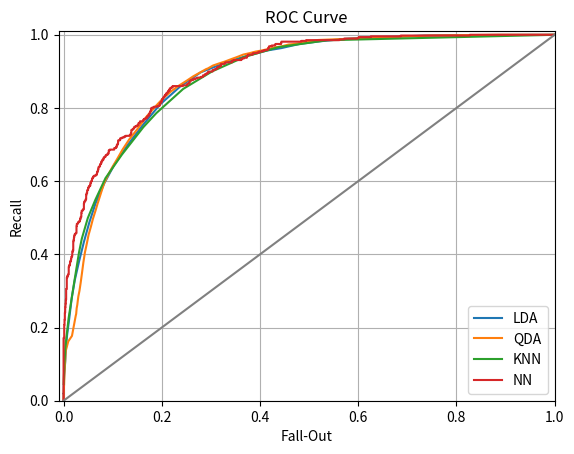

Write Python code to recreate this figure.
import matplotlib.pyplot as plt

lda_x = [0, 0.00013245033112582781, 0.00013245033112582781, 0.00015894039735099338, 0.00026490066225165563, 0.0003708609271523179, 0.00039735099337748344, 0.000609271523178808, 0.0008211920529801325, 0.0011920529801324503, 0.0021721854304635763, 0.003443708609271523, 0.004635761589403974, 0.007231788079470199, 0.011496688741721856, 0.016556291390728478, 0.022966887417218546, 0.03157615894039735, 0.04137748344370861, 0.05245033112582782, 0.06498013245033113, 0.08336423841059604, 0.10291390728476821, 0.1296158940397351, 0.160476821192053, 0.19671523178807948, 0.23777483443708608, 0.2793112582781457, 0.3166092715231788, 0.3507019867549669, 0.38206622516556293, 0.41517880794701983, 0.44402649006622513, 0.4808211920529801, 0.5207682119205298, 0.5662251655629139, 0.6174834437086093, 0.6753112582781458, 0.7341986754966887, 0.7948079470198676, 0.8481589403973508, 0.8868079470198674, 0.9158675496688742, 0.9376953642384107, 0.9553377483443709, 0.9694834437086092, 0.9801324503311258, 0.9880529801324502, 0.9929801324503312, 0.9959205298013245, 0.9977483443708609, 1]

lda_y = [0, 0.020081632653061225, 0.018612244897959186, 0.02293877551020408, 0.025877551020408163, 0.03224489795918367, 0.039102040816326525, 0.045061224489795916, 0.0556734693877551, 0.06653061224489797, 0.0846530612244898, 0.10832653061224488, 0.14114285714285715, 0.17991836734693878, 0.2239183673469388, 0.28024489795918367, 0.3302857142857143, 0.38081632653061226, 0.4337142857142857, 0.487265306122449, 0.5389387755102041, 0.595265306122449, 0.6440816326530612, 0.6973061224489797, 0.7518367346938775, 0.8099591836734692, 0.8591020408163266, 0.8974693877551021, 0.9169795918367345, 0.9332244897959183, 0.945877551020408, 0.9572244897959182, 0.9637551020408163, 0.9750204081632654, 0.9819591836734695, 0.9880816326530614, 0.9928979591836734, 0.9946938775510205, 0.9978775510204082, 0.9991020408163264, 0.9991836734693876, 0.9995918367346939, 0.9996734693877551, 0.9998367346938775, 1.0, 1.0, 1.0, 1.0, 1.0, 1.0, 1.0, 1]

qda_x = [0, 0.0005562913907284768, 0.0006622516556291391, 0.0007682119205298013, 0.0010860927152317882, 0.0019602649006622516, 0.004450331125827815, 0.00956291390728477, 0.017112582781456952, 0.02474172185430464, 0.025695364238410595, 0.026092715231788077, 0.026701986754966895, 0.027973509933774836, 0.02900662251655629, 0.030119205298013246, 0.03239735099337748, 0.03488741721854304, 0.03758940397350994, 0.04029139072847682, 0.04347019867549669, 0.047337748344370864, 0.05091390728476821, 0.055602649006622505, 0.05973509933774834, 0.06548344370860928, 0.0695364238410596, 0.0703841059602649, 0.07605298013245033, 0.08262251655629141, 0.09070198675496688, 0.09894039735099339, 0.10956291390728476, 0.120158940397351, 0.13372185430463573, 0.14985430463576158, 0.16786754966887416, 0.18550993377483443, 0.2020927152317881, 0.21758940397350993, 0.23531125827814567, 0.2505430463576158, 0.26423841059602654, 0.27769536423841057, 0.2910728476821192, 0.29279470198675495, 0.304476821192053, 0.317430463576159, 0.32964238410596025, 0.3415099337748344, 0.3536953642384105, 0.36588079470198676, 0.3786225165562914, 0.3914437086092716, 0.4046092715231788, 0.41729801324503313, 0.43009271523178805, 0.44373509933774835, 0.4581192052980132, 0.47327152317880794, 0.48826490066225176, 0.5014834437086092, 0.518887417218543, 0.7451655629139073, 0.8857218543046358, 0.959523178807947, 0.9917615894039734, 0.9995761589403974, 0.9998940397350994, 1.0, 1.0, 1]

qda_y = [0, 0.03191836734693877, 0.033795918367346946, 0.038204081632653056, 0.043836734693877555, 0.0806530612244898, 0.13608163265306122, 0.16212244897959183, 0.17722448979591837, 0.2320816326530612, 0.23730612244897958, 0.24359183673469387, 0.25289795918367347, 0.2621224489795918, 0.27387755102040817, 0.2852244897959183, 0.30040816326530606, 0.32285714285714284, 0.3497142857142857, 0.37738775510204076, 0.40506122448979587, 0.42930612244897953, 0.4531428571428571, 0.47534693877551015, 0.49681632653061225, 0.5212244897959184, 0.5399183673469388, 0.5431020408163266, 0.5671020408163264, 0.5945306122448979, 0.6171428571428572, 0.637469387755102, 0.6615510204081632, 0.6864489795918367, 0.7140408163265307, 0.741469387755102, 0.7747755102040815, 0.8019591836734694, 0.8255510204081634, 0.8440816326530612, 0.861469387755102, 0.8743673469387755, 0.8866122448979592, 0.896734693877551, 0.9067755102040816, 0.9071836734693879, 0.9160816326530611, 0.9220408163265306, 0.9274285714285714, 0.933469387755102, 0.9394285714285713, 0.945877551020408, 0.9497142857142858, 0.954204081632653, 0.9573877551020408, 0.9614693877551019, 0.9656326530612246, 0.9682448979591836, 0.9733877551020408, 0.9752653061224489, 0.9796734693877551, 0.9820408163265306, 0.9857959183673468, 0.9978775510204082, 1.0, 1.0, 1.0, 1.0, 1.0, 1.0, 1.0, 1]

knn_x = [0.00015894039735099338, 0.000423841059602649, 0.0017483443708609272, 0.004158940397350993, 0.010331125827814569, 0.020476821192052984, 0.031470198675496684, 0.03713907284768212, 0.04935099337748344, 0.06492715231788079, 0.08543046357615894, 0.11864900662251657, 0.16238410596026492, 0.1888476821192053, 0.24368211920529803, 0.302251655629139, 0.3686092715231788, 0.43780132450331133, 0.5368211920529802, 1.0]

knn_y = [0.045387755102040815, 0.059836734693877555, 0.10171428571428572, 0.15314285714285716, 0.2259591836734694, 0.31387755102040815, 0.40546938775510205, 0.4426938775510204, 0.49918367346938775, 0.5496326530612246, 0.6084081632653062, 0.6723265306122449, 0.7474285714285714, 0.7858775510204082, 0.8521632653061223, 0.8997551020408163, 0.9394285714285715, 0.9662857142857142, 0.9850612244897959, 1.0]

nn_fpr = [0.0, 0.0, 0.0, 0.001314060446780552, 0.001314060446780552, 0.0019710906701708277, 0.0019710906701708277, 0.002628120893561104, 0.002628120893561104, 0.0032851511169513796, 0.0032851511169513796, 0.003942181340341655, 0.003942181340341655, 0.0045992115637319315, 0.0045992115637319315, 0.005256241787122208, 0.005256241787122208, 0.006570302233902759, 0.006570302233902759, 0.00788436268068331, 0.00788436268068331, 0.008541392904073587, 0.008541392904073587, 0.009198423127463863, 0.009198423127463863, 0.010512483574244415, 0.010512483574244415, 0.011169513797634692, 0.011169513797634692, 0.011826544021024968, 0.011826544021024968, 0.012483574244415242, 0.012483574244415242, 0.013140604467805518, 0.013140604467805518, 0.013797634691195795, 0.013797634691195795, 0.01445466491458607, 0.01445466491458607, 0.015111695137976347, 0.015111695137976347, 0.01576872536136662, 0.01576872536136662, 0.017082785808147174, 0.017082785808147174, 0.017739816031537452, 0.017739816031537452, 0.018396846254927726, 0.018396846254927726, 0.01971090670170828, 0.01971090670170828, 0.020367936925098553, 0.020367936925098553, 0.02102496714848883, 0.02102496714848883, 0.021681997371879105, 0.021681997371879105, 0.022996057818659658, 0.022996057818659658, 0.024967148488830485, 0.024967148488830485, 0.026281208935611037, 0.026281208935611037, 0.026938239159001315, 0.026938239159001315, 0.02890932982917214, 0.02890932982917214, 0.02956636005256242, 0.02956636005256242, 0.03088042049934297, 0.03088042049934297, 0.0328515111695138, 0.0328515111695138, 0.03350854139290407, 0.03350854139290407, 0.03416557161629435, 0.03416557161629435, 0.03482260183968462, 0.03482260183968462, 0.03613666228646518, 0.03613666228646518, 0.03679369250985545, 0.03679369250985545, 0.03876478318002628, 0.03876478318002628, 0.03942181340341656, 0.03942181340341656, 0.04139290407358739, 0.04139290407358739, 0.04204993429697766, 0.04204993429697766, 0.04336399474375821, 0.04336399474375821, 0.04467805519053877, 0.04467805519053877, 0.045992115637319315, 0.045992115637319315, 0.04664914586070959, 0.04664914586070959, 0.047963206307490146, 0.047963206307490146, 0.04993429697766097, 0.04993429697766097, 0.051248357424441525, 0.051248357424441525, 0.053219448094612355, 0.053219448094612355, 0.054533508541392904, 0.054533508541392904, 0.05519053876478318, 0.05519053876478318, 0.05584756898817345, 0.05584756898817345, 0.056504599211563734, 0.056504599211563734, 0.05781865965834428, 0.05781865965834428, 0.05913272010512484, 0.05913272010512484, 0.059789750328515114, 0.059789750328515114, 0.06044678055190539, 0.06044678055190539, 0.06241787122207622, 0.06241787122207622, 0.0657030223390276, 0.0657030223390276, 0.06767411300919843, 0.06767411300919843, 0.0683311432325887, 0.0683311432325887, 0.06964520367936924, 0.06964520367936924, 0.07030223390275953, 0.07030223390275953, 0.07095926412614981, 0.07095926412614981, 0.07227332457293036, 0.07227332457293036, 0.07424441524310119, 0.07424441524310119, 0.07621550591327202, 0.07621550591327202, 0.07687253613666228, 0.07687253613666228, 0.07752956636005257, 0.07752956636005257, 0.07884362680683311, 0.07884362680683311, 0.0795006570302234, 0.0795006570302234, 0.08147174770039421, 0.08147174770039421, 0.0821287779237845, 0.0821287779237845, 0.08409986859395532, 0.08409986859395532, 0.08607095926412615, 0.08607095926412615, 0.08935611038107753, 0.08935611038107753, 0.0900131406044678, 0.0900131406044678, 0.09198423127463863, 0.09198423127463863, 0.09395532194480946, 0.09395532194480946, 0.10315374507227333, 0.10315374507227333, 0.10643889618922471, 0.10643889618922471, 0.10775295663600526, 0.10775295663600526, 0.10840998685939553, 0.10840998685939553, 0.10972404730617609, 0.10972404730617609, 0.11038107752956636, 0.11038107752956636, 0.11103810775295664, 0.11103810775295664, 0.11432325886990802, 0.11432325886990802, 0.11563731931668857, 0.11563731931668857, 0.11957950065703023, 0.11957950065703023, 0.12352168199737187, 0.12352168199737187, 0.12614980289093297, 0.12614980289093297, 0.13469119579500657, 0.13469119579500657, 0.1366622864651774, 0.1366622864651774, 0.13797634691195795, 0.13797634691195795, 0.13863337713534823, 0.13863337713534823, 0.14126149802890933, 0.14126149802890933, 0.1425755584756899, 0.1425755584756899, 0.14388961892247043, 0.14388961892247043, 0.1445466491458607, 0.1445466491458607, 0.1478318002628121, 0.1478318002628121, 0.1504599211563732, 0.1504599211563732, 
0.15243101182654403, 0.15243101182654403, 0.1530880420499343, 0.1530880420499343, 0.1557161629434954, 0.1557161629434954, 0.16228646517739817, 0.16228646517739817, 0.1636005256241787, 0.1636005256241787, 0.16688567674113008, 0.16688567674113008, 0.16885676741130093, 0.16885676741130093, 0.17082785808147175, 0.17082785808147175, 0.17345597897503284, 0.17345597897503284, 0.17411300919842312, 0.17411300919842312, 0.17608409986859397, 0.17608409986859397, 0.17805519053876478, 0.17805519053876478, 0.18068331143232588, 0.18068331143232588, 0.18396846254927726, 0.18396846254927726, 0.1911957950065703, 0.1911957950065703, 0.19513797634691196, 0.19513797634691196, 0.19579500657030224, 0.19579500657030224, 0.1964520367936925, 0.19710906701708278, 0.19842312746386334, 0.19842312746386334, 0.19908015768725362, 0.19908015768725362, 0.20039421813403416, 0.20039421813403416, 0.202365308804205, 0.202365308804205, 0.20302233902759526, 0.20302233902759526, 0.20433639947437582, 0.20433639947437582, 0.20565045992115638, 0.20565045992115638, 0.20630749014454666, 0.20630749014454666, 0.2076215505913272, 0.2076215505913272, 0.20959264126149804, 0.20959264126149804, 0.21156373193166886, 0.21156373193166886, 0.21287779237844942, 0.21287779237844942, 0.21353482260183967, 0.21353482260183967, 0.21550591327201052, 0.21550591327201052, 0.2161629434954008, 0.2161629434954008, 0.2187910643889619, 0.2187910643889619, 0.221419185282523, 0.221419185282523, 0.22207621550591328, 0.22207621550591328, 0.24244415243101183, 0.24244415243101183, 0.2516425755584757, 0.2516425755584757, 0.25492772667542707, 0.25492772667542707, 0.2568988173455979, 0.2568988173455979, 0.26018396846254926, 0.26018396846254926, 0.26346911957950064, 0.26346911957950064, 0.26741130091984233, 0.26741130091984233, 0.2720105124835742, 0.2720105124835742, 0.2792378449408673, 0.2792378449408673, 0.28383705650459923, 0.28383705650459923, 0.28777923784494086, 0.28777923784494086, 0.2890932982917214, 0.2890932982917214, 0.2923784494086728, 0.2923784494086728, 0.2943495400788436, 0.2943495400788436, 0.29500657030223393, 0.29500657030223393, 0.3035479632063075, 0.3035479632063075, 0.30749014454664914, 0.30749014454664914, 0.3107752956636005, 0.3107752956636005, 0.31340341655716164, 0.31340341655716164, 0.3173455978975033, 0.3173455978975033, 0.32063074901445465, 0.32063074901445465, 0.328515111695138, 0.328515111695138, 0.3291721419185282, 0.3291721419185282, 0.34296977660972405, 0.34296977660972405, 0.34625492772667543, 0.34625492772667543, 0.3620236530880421, 0.3620236530880421, 0.36268068331143233, 0.36268068331143233, 0.36727989487516427, 0.36727989487516427, 0.3731931668856767, 0.3731931668856767, 0.3751642575558476, 0.3751642575558476, 0.38501971090670173, 0.38501971090670173, 0.385676741130092, 0.385676741130092, 0.39487516425755587, 0.39487516425755587, 0.39816031537450725, 0.39816031537450725, 0.40473061760841, 0.40473061760841, 0.40867279894875164, 0.40867279894875164, 0.4152431011826544, 0.4152431011826544, 0.41655716162943496, 0.41655716162943496, 0.4172141918528252, 0.4172141918528252, 0.4178712220762155, 0.4178712220762155, 0.4185282522996058, 0.4185282522996058, 0.42378449408672797, 0.42378449408672797, 0.43035479632063073, 0.43035479632063073, 0.4316688567674113, 0.4316688567674113, 0.442838370565046, 0.442838370565046, 0.44349540078843624, 0.44349540078843624, 0.48423127463863336, 0.48423127463863336, 0.4940867279894875, 0.4940867279894875, 0.561760840998686, 0.561760840998686, 0.5716162943495401, 0.5716162943495401, 0.5992115637319316, 0.5992115637319316, 0.6011826544021025, 0.6011826544021025, 0.6254927726675427, 0.6254927726675427, 0.6865965834428384, 0.6865965834428384, 0.8272010512483574, 0.8272010512483574, 0.9362680683311432, 0.9375821287779238, 1.0]


nn_tpr = [0.0020920502092050207, 0.006276150627615063, 0.17154811715481172, 0.17154811715481172, 0.20711297071129708, 0.20711297071129708, 0.2217573221757322, 0.2217573221757322, 0.2405857740585774, 0.2405857740585774, 0.25523012552301255, 0.25523012552301255, 0.26569037656903766, 0.26569037656903766, 0.27615062761506276, 0.27615062761506276, 0.3054393305439331, 0.3054393305439331, 0.3368200836820084, 0.3368200836820084, 0.3410041841004184, 0.3410041841004184, 0.34309623430962344, 0.34309623430962344, 0.34518828451882844, 0.34518828451882844, 0.36610878661087864, 0.36610878661087864, 0.3682008368200837, 0.3682008368200837, 0.3702928870292887, 0.3702928870292887, 0.3723849372384937, 0.3723849372384937, 0.3786610878661088, 0.3786610878661088, 0.3807531380753138, 0.3807531380753138, 0.38284518828451886, 0.38284518828451886, 0.38702928870292885, 0.38702928870292885, 0.39330543933054396, 0.39330543933054396, 0.39539748953974896, 0.39539748953974896, 0.40585774058577406, 0.40585774058577406, 0.4100418410041841, 0.4100418410041841, 0.4351464435146444, 0.4351464435146444, 0.4393305439330544, 0.4393305439330544, 0.4456066945606695, 0.4456066945606695, 0.45188284518828453, 0.45188284518828453, 0.4560669456066946, 0.4560669456066946, 0.4581589958158996, 0.4581589958158996, 0.4769874476987448, 0.4769874476987448, 0.48326359832635984, 0.48326359832635984, 0.48535564853556484, 0.48535564853556484, 0.4874476987447699, 0.4874476987447699, 0.4895397489539749, 0.4895397489539749, 0.4916317991631799, 0.4916317991631799, 0.49581589958158995, 
0.49581589958158995, 0.497907949790795, 0.497907949790795, 0.502092050209205, 0.502092050209205, 0.5125523012552301, 0.5125523012552301, 0.5188284518828452, 0.5188284518828452, 0.5209205020920502, 0.5209205020920502, 0.5230125523012552, 0.5230125523012552, 0.5397489539748954, 0.5397489539748954, 0.5439330543933054, 0.5439330543933054, 0.5460251046025104, 0.5460251046025104, 0.5502092050209205, 0.5502092050209205, 0.5627615062761506, 0.5627615062761506, 0.5669456066945606, 0.5669456066945606, 0.5753138075313807, 0.5753138075313807, 0.5815899581589958, 0.5815899581589958, 0.5857740585774058, 0.5857740585774058, 0.5878661087866108, 0.5878661087866108, 0.5941422594142259, 0.5941422594142259, 0.5962343096234309, 0.5962343096234309, 0.5983263598326359, 0.5983263598326359, 0.600418410041841, 0.600418410041841, 0.606694560669456, 0.606694560669456, 0.608786610878661, 0.608786610878661, 0.6108786610878661, 0.6108786610878661, 0.6129707112970711, 0.6129707112970711, 0.6150627615062761, 0.6150627615062761, 0.6171548117154811, 0.6171548117154811, 0.6213389121338913, 0.6213389121338913, 0.6255230125523012, 0.6255230125523012, 0.6297071129707112, 0.6297071129707112, 0.6317991631799164, 0.6317991631799164, 0.6380753138075314, 0.6380753138075314, 0.6401673640167364, 0.6401673640167364, 0.6464435146443515, 0.6464435146443515, 0.6485355648535565, 0.6485355648535565, 0.6527196652719666, 0.6527196652719666, 0.6548117154811716, 0.6548117154811716, 0.6569037656903766, 0.6569037656903766, 0.6589958158995816, 0.6589958158995816, 0.6631799163179917, 0.6631799163179917, 0.6652719665271967, 0.6652719665271967, 0.6673640167364017, 0.6673640167364017, 0.6715481171548117, 0.6715481171548117, 0.6736401673640168, 0.6736401673640168, 0.6757322175732218, 0.6757322175732218, 0.6841004184100419, 0.6841004184100419, 0.6861924686192469, 0.6861924686192469, 0.6903765690376569, 0.6903765690376569, 0.6924686192468619, 0.6924686192468619, 0.694560669456067, 0.694560669456067, 0.698744769874477, 0.698744769874477, 0.700836820083682, 0.700836820083682, 0.702928870292887, 0.702928870292887, 0.7112970711297071, 0.7112970711297071, 0.7133891213389121, 0.7133891213389121, 0.7175732217573222, 0.7175732217573222, 0.7196652719665272, 0.7196652719665272, 0.7217573221757322, 0.7217573221757322, 0.7238493723849372, 0.7238493723849372, 0.7259414225941423, 0.7259414225941423, 0.7301255230125523, 0.7301255230125523, 0.7384937238493724, 0.7384937238493724, 0.7405857740585774, 0.7405857740585774, 0.7426778242677824, 0.7426778242677824, 0.7447698744769874, 0.7447698744769874, 0.7468619246861925, 0.7468619246861925, 0.7489539748953975, 0.7489539748953975, 0.7510460251046025, 0.7510460251046025, 0.7531380753138075, 0.7531380753138075, 0.7573221757322176, 0.7573221757322176, 0.7594142259414226, 0.7594142259414226, 0.7635983263598326, 0.7635983263598326, 0.7677824267782427, 0.7677824267782427, 0.7698744769874477, 0.7698744769874477, 0.7719665271966527, 0.7719665271966527, 0.7740585774058577, 0.7740585774058577, 0.7782426778242678, 0.7782426778242678, 0.7824267782426778, 0.7824267782426778, 0.7845188284518828, 0.7845188284518828, 0.7907949790794979, 0.7907949790794979, 0.799163179916318, 0.799163179916318, 0.801255230125523, 0.801255230125523, 0.803347280334728, 0.803347280334728, 0.805439330543933, 0.805439330543933, 0.8075313807531381, 0.8075313807531381, 0.8117154811715481, 0.8117154811715481, 0.8138075313807531, 0.8138075313807531, 0.8158995815899581, 0.8158995815899581,
 0.8179916317991632, 0.8179916317991632, 0.8242677824267782, 0.8242677824267782, 0.8263598326359832, 0.8263598326359832, 0.8284518828451883, 0.8284518828451883, 0.8305439330543933, 0.8305439330543933, 0.8326359832635983, 0.8326359832635983, 0.8347280334728033, 0.8347280334728033, 0.8368200836820083, 0.8368200836820083, 0.8410041841004184, 0.8410041841004184, 0.8430962343096234, 0.8430962343096234, 0.8451882845188284, 0.8451882845188284, 0.8472803347280334, 0.8472803347280334, 0.8493723849372385, 0.8493723849372385, 0.8535564853556485, 0.8535564853556485, 0.8556485355648535, 0.8556485355648535, 0.8577405857740585, 0.8577405857740585, 0.8598326359832636, 0.8598326359832636, 0.8619246861924686, 0.8619246861924686, 0.8661087866108786, 0.8661087866108786, 0.8682008368200836, 0.8682008368200836, 0.8744769874476988, 0.8744769874476988, 0.8765690376569037, 0.8765690376569037, 0.8786610878661087, 0.8786610878661087, 0.8807531380753139, 0.8807531380753139, 0.8828451882845189, 0.8828451882845189, 0.8849372384937239, 0.8849372384937239, 0.8891213389121339, 0.8891213389121339, 0.891213389121339, 0.891213389121339, 0.893305439330544, 0.893305439330544, 0.895397489539749, 0.895397489539749, 0.897489539748954, 0.897489539748954, 0.899581589958159, 0.899581589958159, 0.9037656903765691, 0.9037656903765691, 0.9058577405857741, 0.9058577405857741, 0.9079497907949791, 0.9079497907949791, 0.9121338912133892, 0.9121338912133892, 0.9142259414225942, 0.9142259414225942, 0.9205020920502092, 0.9205020920502092, 0.9225941422594143, 0.9225941422594143, 0.9246861924686193, 0.9246861924686193, 0.9288702928870293, 0.9288702928870293, 0.9309623430962343, 0.9309623430962343, 0.9330543933054394, 0.9330543933054394, 0.9351464435146444, 0.9351464435146444, 0.9372384937238494, 0.9372384937238494, 0.9414225941422594, 0.9414225941422594, 0.9456066945606695, 0.9456066945606695, 0.9476987447698745, 0.9476987447698745, 0.9497907949790795, 0.9497907949790795, 0.9518828451882845, 0.9518828451882845, 0.9539748953974896, 0.9539748953974896, 0.9560669456066946, 0.9560669456066946, 0.9581589958158996, 0.9581589958158996, 0.9602510460251046, 0.9602510460251046, 0.9623430962343096, 0.9623430962343096, 0.9644351464435147, 0.9644351464435147, 0.9665271966527197, 0.9665271966527197, 0.9686192468619247, 0.9686192468619247, 0.9707112970711297, 0.9707112970711297, 0.9728033472803347, 0.9728033472803347, 0.9748953974895398, 0.9748953974895398, 0.9769874476987448, 0.9769874476987448, 0.9811715481171548, 0.9811715481171548, 0.9832635983263598, 0.9832635983263598, 0.9853556485355649, 0.9853556485355649, 0.9874476987447699, 0.9874476987447699, 0.9895397489539749, 0.9895397489539749, 0.9916317991631799, 0.9916317991631799, 0.9937238493723849, 0.9937238493723849, 0.99581589958159, 0.99581589958159, 0.997907949790795, 0.997907949790795, 1.0, 1.0, 1.0, 1.0]



plt.plot(lda_x, lda_y, label="LDA")
plt.plot(qda_x, qda_y, label="QDA")
plt.plot(knn_x, knn_y, label="KNN")
plt.plot(nn_fpr, nn_tpr, label="NN")

plt.plot([0,1], [0,1], color="gray", label="_")
plt.xlabel("Fall-Out")
plt.ylabel("Recall")
plt.title(f"ROC Curve")
plt.legend(loc="lower right")
plt.grid("true")
plt.margins(0)
plt.xlim(-0.01, 1)
plt.ylim(0, 1.01)
plt.savefig("ROC.eps", format="eps")
plt.show()
